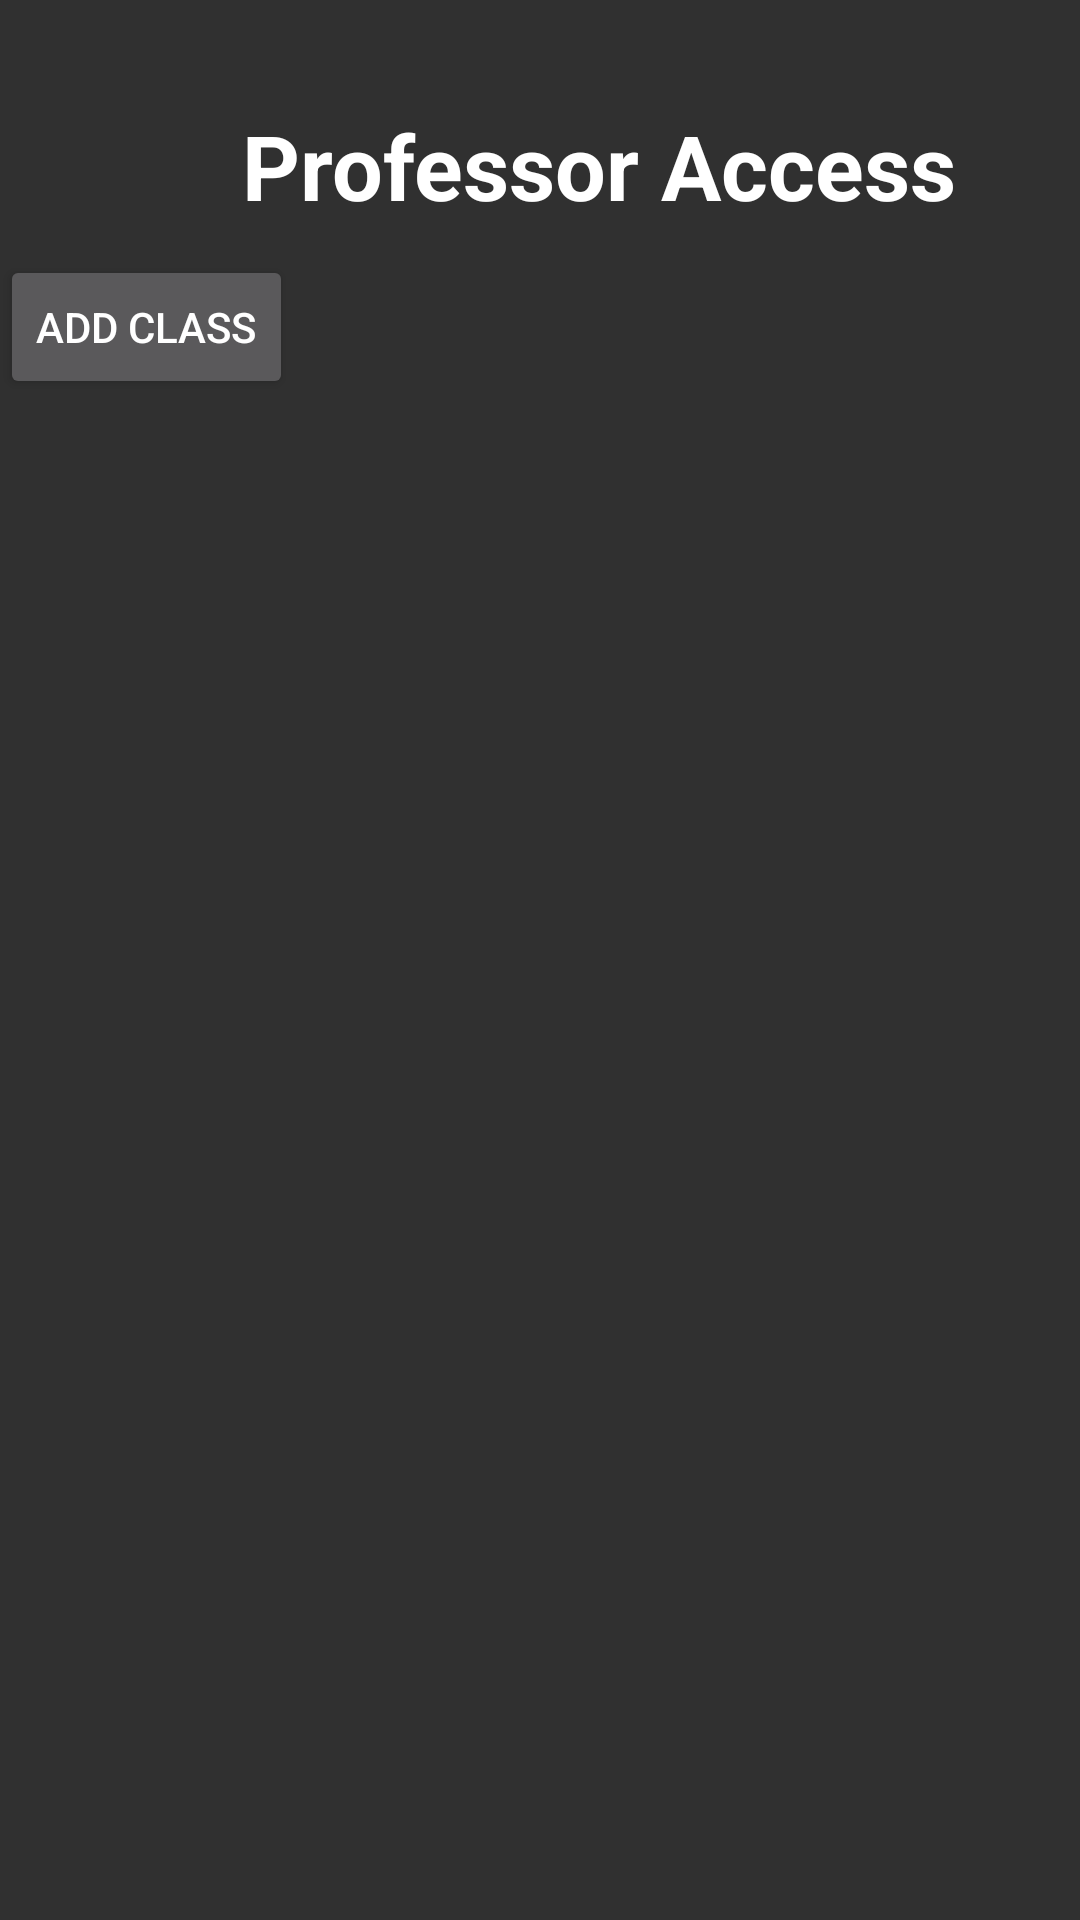

Write the Android layout XML for this screen, with the resource values it uses.
<!-- AndroidManifest.xml: application theme Theme.AppCompat.NoActionBar -->
<!-- res/layout/activity_professor.xml -->
<?xml version="1.0" encoding="utf-8"?>
<RelativeLayout xmlns:android="http://schemas.android.com/apk/res/android"
    xmlns:app="http://schemas.android.com/apk/res-auto"
    xmlns:tools="http://schemas.android.com/tools"
    android:layout_width="match_parent"
    android:layout_height="match_parent"
    tools:context=".ProfessorActivity">

    <TextView
        android:id="@+id/p_class"
        android:layout_width="wrap_content"
        android:layout_height="wrap_content"
        android:layout_marginStart="50dp"
        android:layout_marginTop="35dp"
        android:width="299dp"
        android:height="50dp"
        android:text="Professor Access"
        android:textAlignment="center"
        android:textColor="@color/white"
        android:textSize="30dp"
        android:textStyle="bold"
        tools:ignore="SpUsage" />

    <Button
        android:layout_width="wrap_content"
        android:layout_height="wrap_content"
        android:text="Add class"
        android:layout_below="@id/p_class"
        android:id="@+id/professorclass" />



    <LinearLayout
        android:layout_width="match_parent"
        android:layout_height="match_parent"
        android:layout_marginTop="20dp"
        android:layout_below="@id/professorclass">

        <androidx.recyclerview.widget.RecyclerView
            android:id="@+id/precycler"
            android:layout_width="match_parent"
            android:layout_height="match_parent" />

    </LinearLayout>

</RelativeLayout>
<!-- resources referenced by this layout -->
<resources>

  <!-- not gathered from this repository: default colours our renderer supplied (Android Studio template values) -->
  <color name="white">#FFFFFFFF</color>
</resources>
